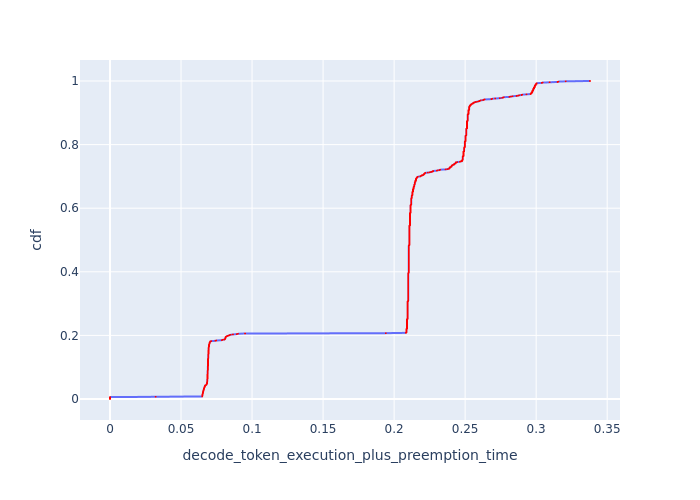

The data file committed next to this chart (first rows):
cdf, decode_token_execution_plus_preemption_t…
0.0, 0.0
0.001, 0.0
0.002, 0.0
0.003, 0.0
0.004, 0.0
0.005, 0.0
0.006, 0.0
0.007, 0.0321
0.008, 0.06489
0.009, 0.06489
0.01, 0.06502
0.011, 0.06502
0.012, 0.06502
0.013, 0.06502
0.014, 0.06502
0.015, 0.06515
0.016, 0.06528
0.017, 0.06528
0.018, 0.06542
0.019, 0.06542
0.02, 0.06542
0.021, 0.06542
0.022, 0.06555
0.023, 0.06555
0.024, 0.06555
0.025, 0.06568
0.026, 0.06581
0.027, 0.06581
0.028, 0.06594
0.029, 0.06594
0.03, 0.06607
0.031, 0.06607
0.032, 0.0662
0.033, 0.0662
0.034, 0.0662
0.035, 0.06634
0.036, 0.06634
0.037, 0.0666
0.038, 0.0666
0.039, 0.06674
0.04, 0.06687
0.041, 0.06687
0.042, 0.06687
0.043, 0.06714
0.044, 0.06768
0.045, 0.06781
0.046, 0.06795
0.047, 0.06808
0.048, 0.06822
0.049, 0.06822
0.05, 0.06836
0.051, 0.06836
0.052, 0.06836
0.053, 0.06836
0.054, 0.06836
0.055, 0.06849
0.056, 0.06849
0.057, 0.06849
0.058, 0.06849
0.059, 0.06849
... 941 more rows
